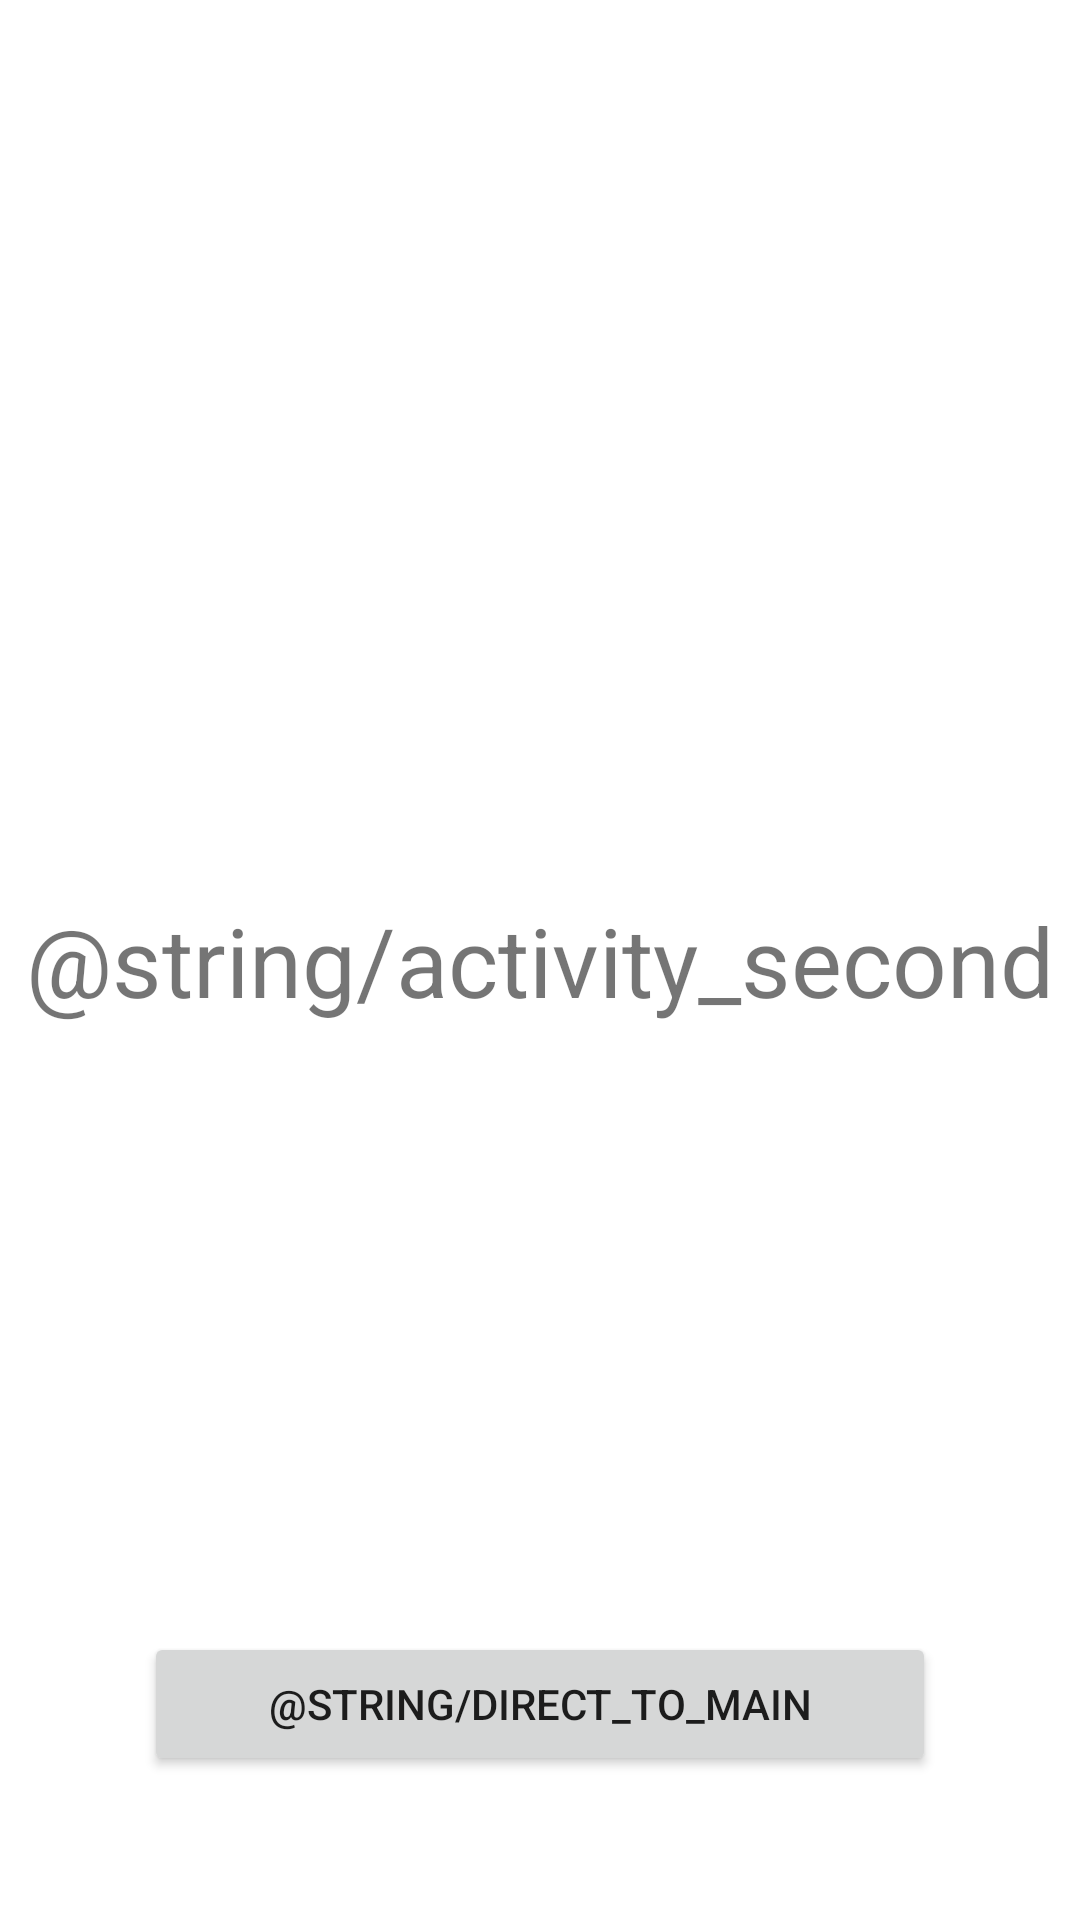

Reconstruct the res/layout file that produces this screen, plus the resources it refers to.
<!-- AndroidManifest.xml: application theme Theme.Homework -->
<!-- res/layout/activity_second.xml -->
<?xml version="1.0" encoding="utf-8"?>
<androidx.constraintlayout.widget.ConstraintLayout xmlns:android="http://schemas.android.com/apk/res/android"
    xmlns:app="http://schemas.android.com/apk/res-auto"
    xmlns:tools="http://schemas.android.com/tools"
    android:layout_width="match_parent"
    android:layout_height="match_parent"
    tools:context=".SecondActivity">

    <TextView
        android:id="@+id/tv_text_from_another_app"
        android:layout_width="wrap_content"
        android:layout_height="wrap_content"
        android:layout_margin="48dp"
        android:padding="48dp"
        android:textSize="24sp"
        app:layout_constraintBottom_toTopOf="@+id/textView"
        app:layout_constraintEnd_toEndOf="parent"
        app:layout_constraintStart_toStartOf="parent"
        app:layout_constraintTop_toTopOf="parent" />

    <TextView
        android:id="@+id/textView"
        android:layout_width="wrap_content"
        android:layout_height="wrap_content"
        android:text="@string/activity_second"
        android:textSize="32sp"
        app:layout_constraintBottom_toBottomOf="parent"
        app:layout_constraintEnd_toEndOf="parent"
        app:layout_constraintStart_toStartOf="parent"
        app:layout_constraintTop_toTopOf="parent" />

    <Button
        android:id="@+id/bt_goto_main_activity"
        android:layout_width="match_parent"
        android:layout_height="wrap_content"
        android:layout_marginHorizontal="48dp"
        android:layout_marginBottom="48dp"
        android:text="@string/direct_to_main"
        app:layout_constraintBottom_toBottomOf="parent"
        app:layout_constraintEnd_toEndOf="parent"
        app:layout_constraintStart_toStartOf="parent" />

</androidx.constraintlayout.widget.ConstraintLayout>
<!-- resources referenced by this layout -->
<resources>
  <style name="Theme.Homework" parent="Theme.MaterialComponents.DayNight.DarkActionBar">
          
          <item name="colorPrimary">@color/purple_500</item>
          <item name="colorPrimaryVariant">@color/purple_700</item>
          <item name="colorOnPrimary">@color/white</item>
          
          <item name="colorSecondary">@color/teal_200</item>
          <item name="colorSecondaryVariant">@color/teal_700</item>
          <item name="colorOnSecondary">@color/black</item>
          
          <item name="android:statusBarColor" tools:targetApi="l">?attr/colorPrimaryVariant</item>
          
          <item name="windowActionBar">false</item>
          <item name="windowNoTitle">true</item>
          <item name="android:windowTranslucentStatus">true</item>
      </style>
  <!-- not gathered from this repository: default colours our renderer supplied (Android Studio template values) -->
  <color name="purple_500">#FF6200EE</color>
  <color name="purple_700">#FF3700B3</color>
  <color name="teal_200">#FF03DAC5</color>
  <color name="teal_700">#FF018786</color>
  <color name="black">#FF000000</color>
  <color name="white">#FFFFFFFF</color>
</resources>
